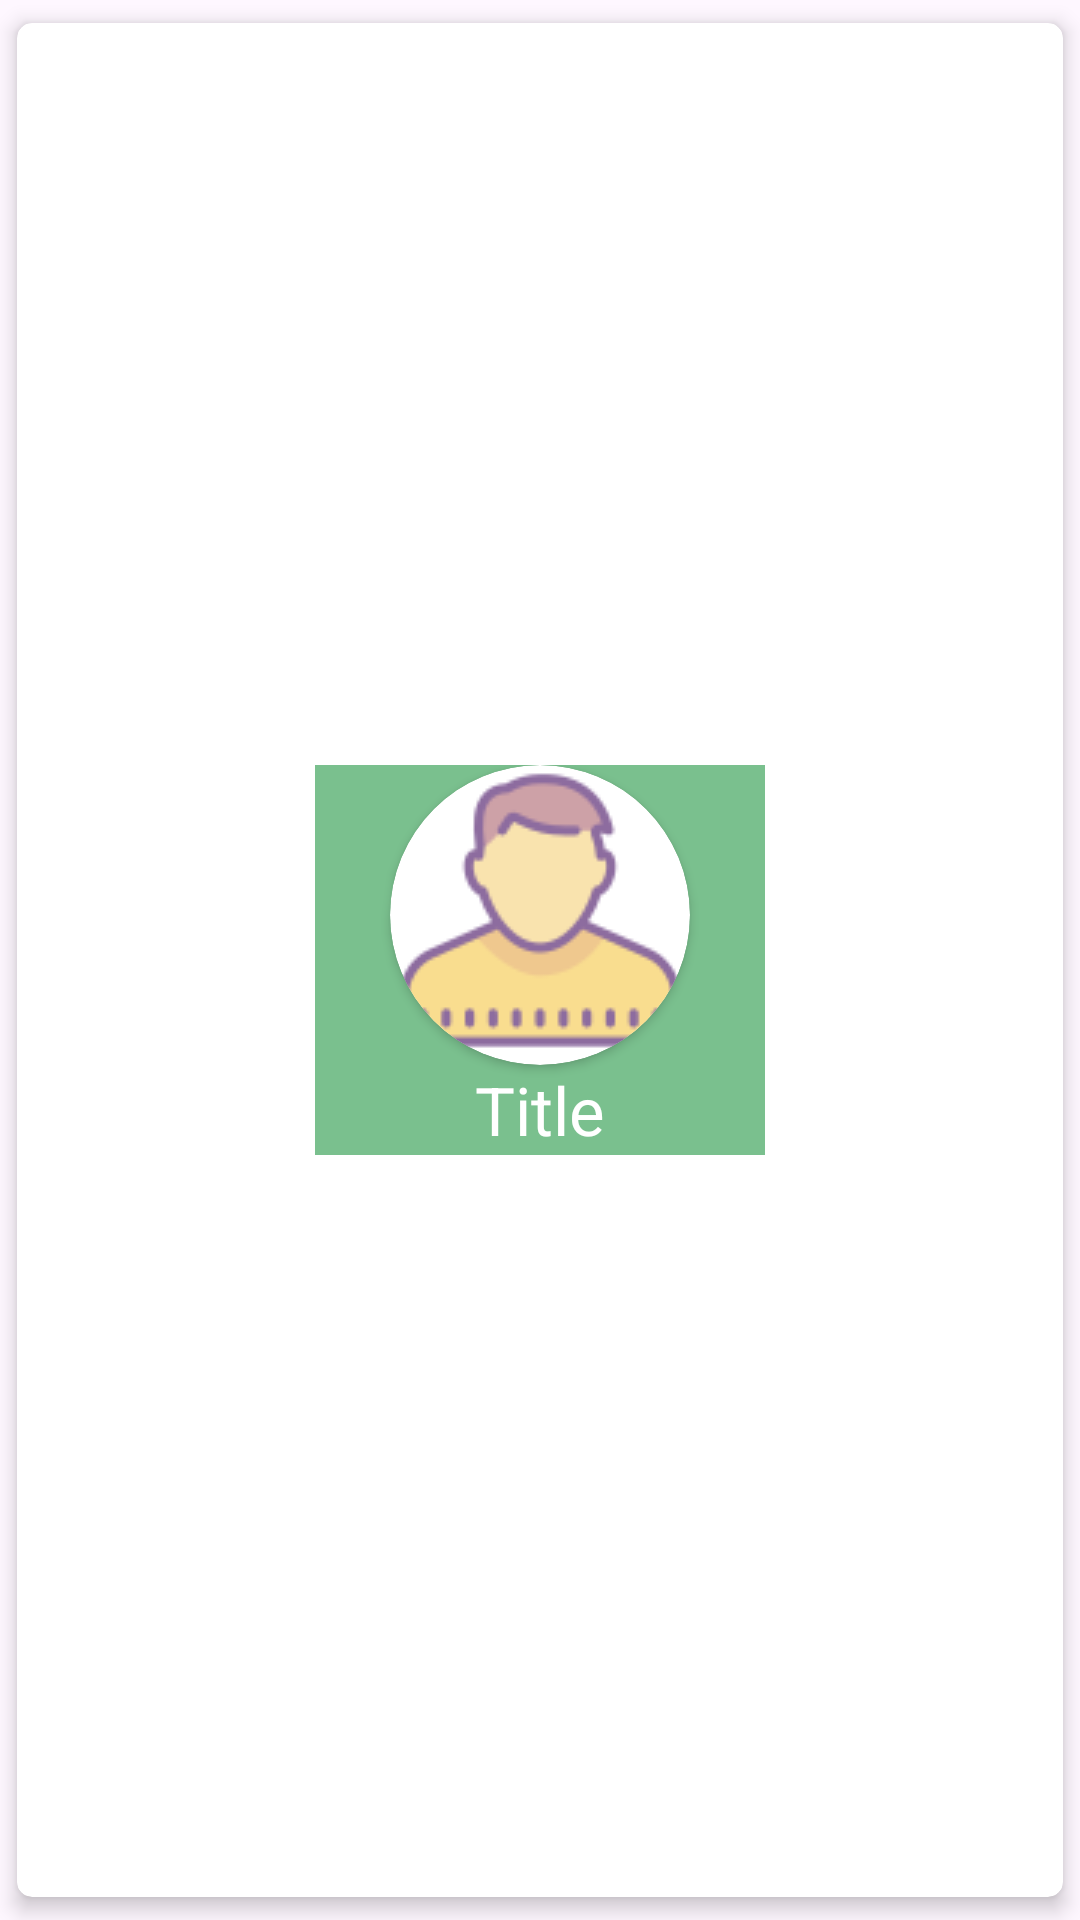

This screen was rendered from an Android layout file. Write that file and the resources it references.
<!-- AndroidManifest.xml: application theme Theme.NWS -->
<!-- res/layout/horiviewmodel.xml -->
<?xml version="1.0" encoding="utf-8"?>
<androidx.cardview.widget.CardView
    xmlns:android="http://schemas.android.com/apk/res/android"
    xmlns:app="http://schemas.android.com/apk/res-auto"
    xmlns:tools="http://schemas.android.com/tools"
    android:id="@+id/work_list"
    android:layout_width="wrap_content"
    android:layout_height="wrap_content"
    app:cardBackgroundColor="@color/white"
    app:cardCornerRadius="5dp"
    app:cardElevation="4dp"
    android:layout_gravity="center"
    app:cardUseCompatPadding="true">

    <LinearLayout
        android:layout_width="wrap_content"
        android:layout_height="wrap_content"
        android:layout_gravity="center"
        android:orientation="vertical"
        android:background="#7AC08E">
        <androidx.cardview.widget.CardView
            android:layout_width="100dp"
            android:layout_height="100dp"
            android:layout_gravity="center"
            app:cardCornerRadius="140dp"
            app:layout_constraintEnd_toEndOf="parent"
            app:layout_constraintStart_toStartOf="parent">

        <ImageView
            android:id="@+id/titleimg"
            android:layout_width="match_parent"
            android:layout_height="match_parent"
            android:layout_gravity="center"
            android:src="@drawable/user_icon"
            android:scaleType="fitXY"
            app:layout_constraintEnd_toEndOf="parent"
            app:layout_constraintStart_toStartOf="parent"
            app:layout_constraintTop_toTopOf="parent" />
        </androidx.cardview.widget.CardView>

        <TextView
            android:id="@+id/titleid"
            android:layout_width="150dp"
            android:layout_height="30dp"
            android:gravity="center"
            android:text="Title"
            android:autoSizeTextType="uniform"
            android:textColor="@color/white"
            android:textAlignment="center"
            app:layout_constraintEnd_toEndOf="parent"
            app:layout_constraintStart_toStartOf="parent" />


    </LinearLayout>
</androidx.cardview.widget.CardView>
<!-- resources referenced by this layout -->
<resources>
  <color name="white">#FFFFFFFF</color>
  <!-- drawable user_icon: png bitmap (drawable, 3814 bytes) -->
  <style name="Theme.NWS" parent="Theme.MaterialComponents.DayNight.NoActionBar">
          
          <item name="colorPrimary">@color/purple_500</item>
          <item name="colorPrimaryVariant">@color/purple_700</item>
          <item name="colorOnPrimary">@color/white</item>
          
          <item name="colorSecondary">@color/teal_200</item>
          <item name="colorSecondaryVariant">@color/teal_700</item>
          <item name="colorOnSecondary">@color/black</item>
          
          <item name="android:statusBarColor">#7AC08E</item>
          
      </style>
  <color name="purple_500">#FF6200EE</color>
  <color name="purple_700">#FF3700B3</color>
  <color name="teal_200">#FF03DAC5</color>
  <color name="teal_700">#FF018786</color>
  <color name="black">#FF000000</color>
</resources>
